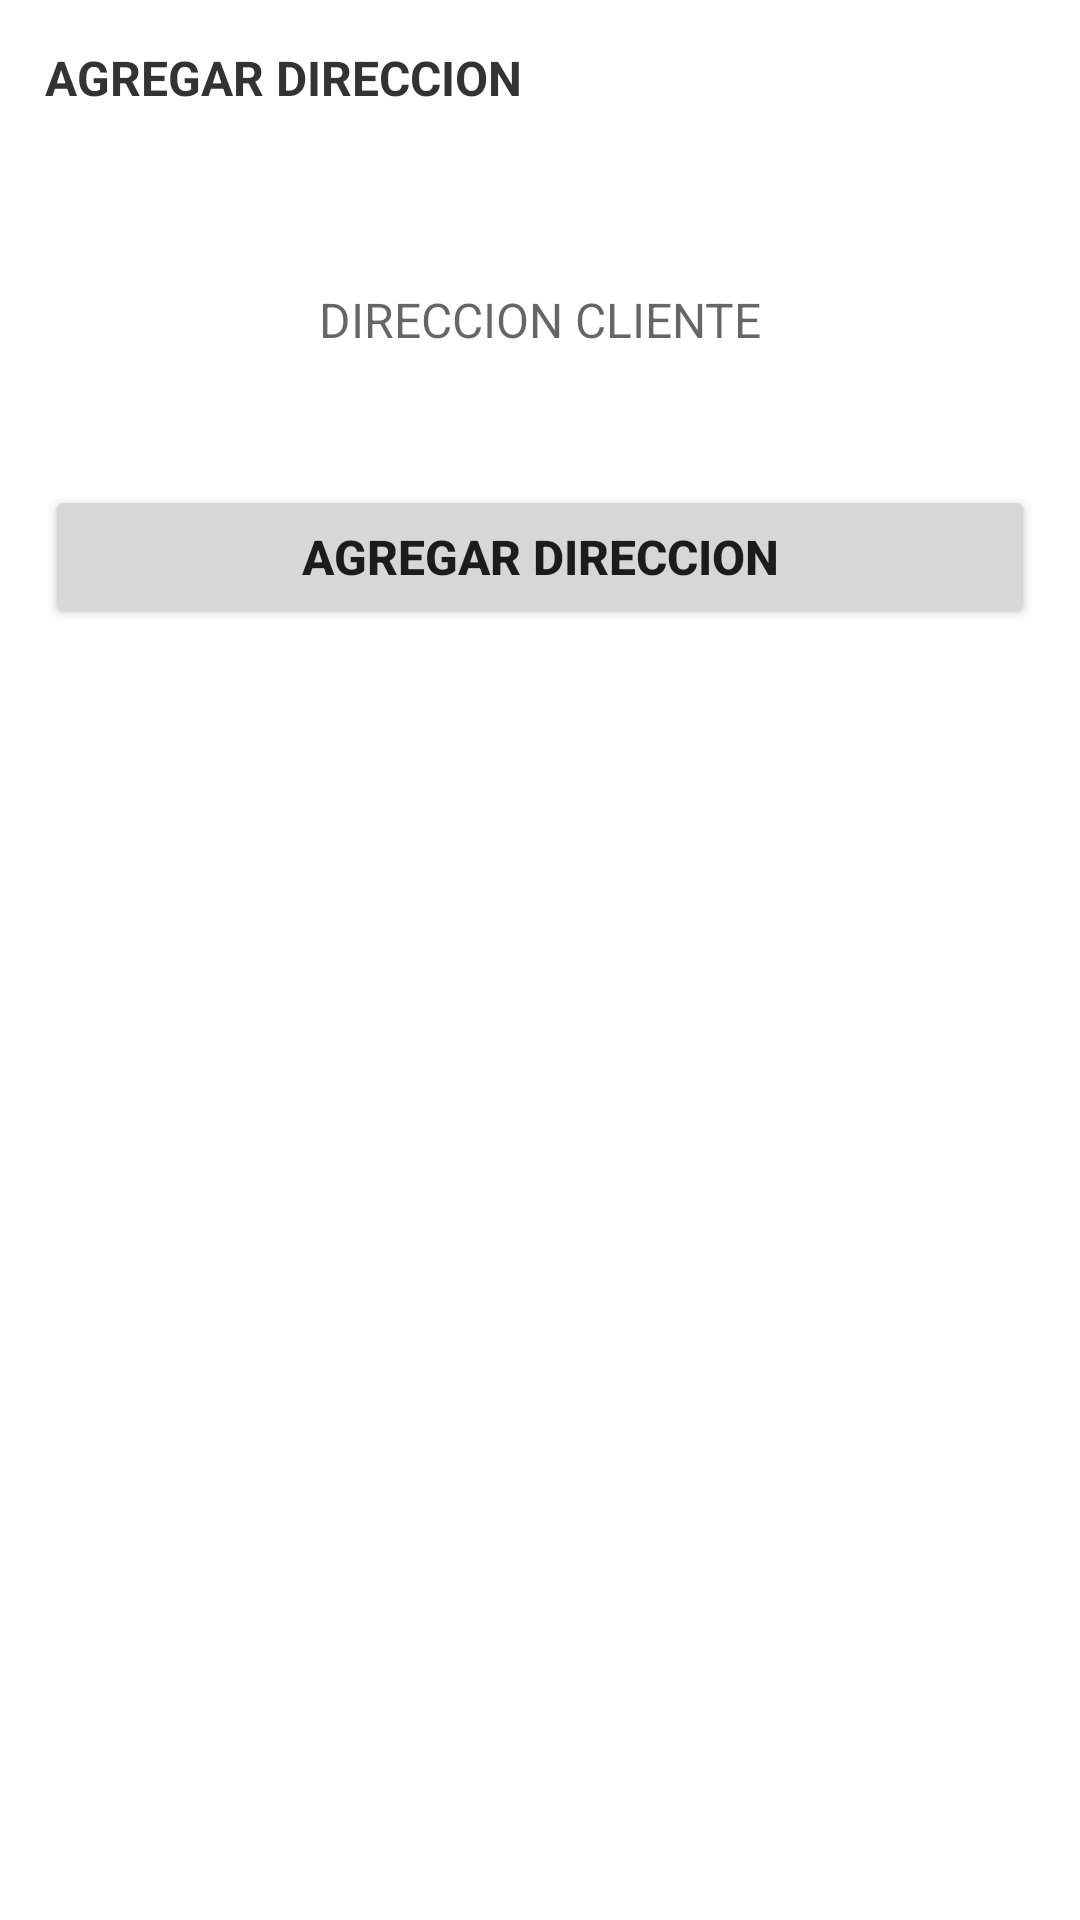

Write the Android layout XML for this screen, with the resource values it uses.
<!-- AndroidManifest.xml: application theme Theme.ControlClientes -->
<!-- res/layout/dialog_add_direccion.xml -->
<?xml version="1.0" encoding="utf-8"?>
<LinearLayout
    android:orientation="vertical"
    android:padding="15dp"
    xmlns:android="http://schemas.android.com/apk/res/android"
    android:layout_width="match_parent"
    android:layout_height="match_parent">

    <TextView
        android:textColor="@color/textColorPrimary"
        android:textSize="@dimen/font_size_normal"
        android:textStyle="bold"
        android:layout_marginBottom="10dp"
        android:text="@string/agregar_direccion"
        android:layout_width="match_parent"
        android:layout_height="wrap_content"></TextView>

    <EditText
        android:inputType="textMultiLine"
        android:id="@+id/ed_nombre_direccion"
        android:layout_marginTop="15dp"
        android:textSize="@dimen/font_size_normal"
        android:gravity="center"
        android:hint="@string/direccion_cliente"
        android:background="@drawable/edit_text_border"
        android:layout_width="match_parent"
        android:layout_height="90dp" />

    <Button
        android:id="@+id/btn_add_direccion_data"
        android:textSize="@dimen/font_size_normal"
        android:textStyle="bold"
        android:layout_marginTop="10dp"
        android:text="@string/agregar_direccion"
        android:layout_width="match_parent"
        android:layout_height="wrap_content"></Button>


</LinearLayout>
<!-- resources referenced by this layout -->
<resources>
  <color name="textColorPrimary">#333</color>
  <dimen name="font_size_normal">16sp</dimen>
  <string name="agregar_direccion">AGREGAR DIRECCION</string>
  <string name="direccion_cliente">DIRECCION CLIENTE</string>
  <style name="Theme.ControlClientes" parent="Theme.MaterialComponents.DayNight.DarkActionBar">
          
          <item name="colorPrimary">@color/blue</item>
          <item name="colorPrimaryVariant">@color/dark_blue</item>
          <item name="colorOnPrimary">@color/white</item>
          
          <item name="colorSecondary">@color/green</item>
          <item name="colorSecondaryVariant">@color/teal_700</item>
          <item name="colorOnSecondary">@color/black</item>
          
          <item name="android:statusBarColor" tools:targetApi="l">?attr/colorPrimaryVariant</item>
          
      </style>
  <color name="blue">#2196F3</color>
  <color name="dark_blue">#1976D2</color>
  <color name="white">#FFFFFFFF</color>
  <color name="green">#4CAF50</color>
  <color name="teal_700">#FF018786</color>
  <color name="black">#FF000000</color>
</resources>
